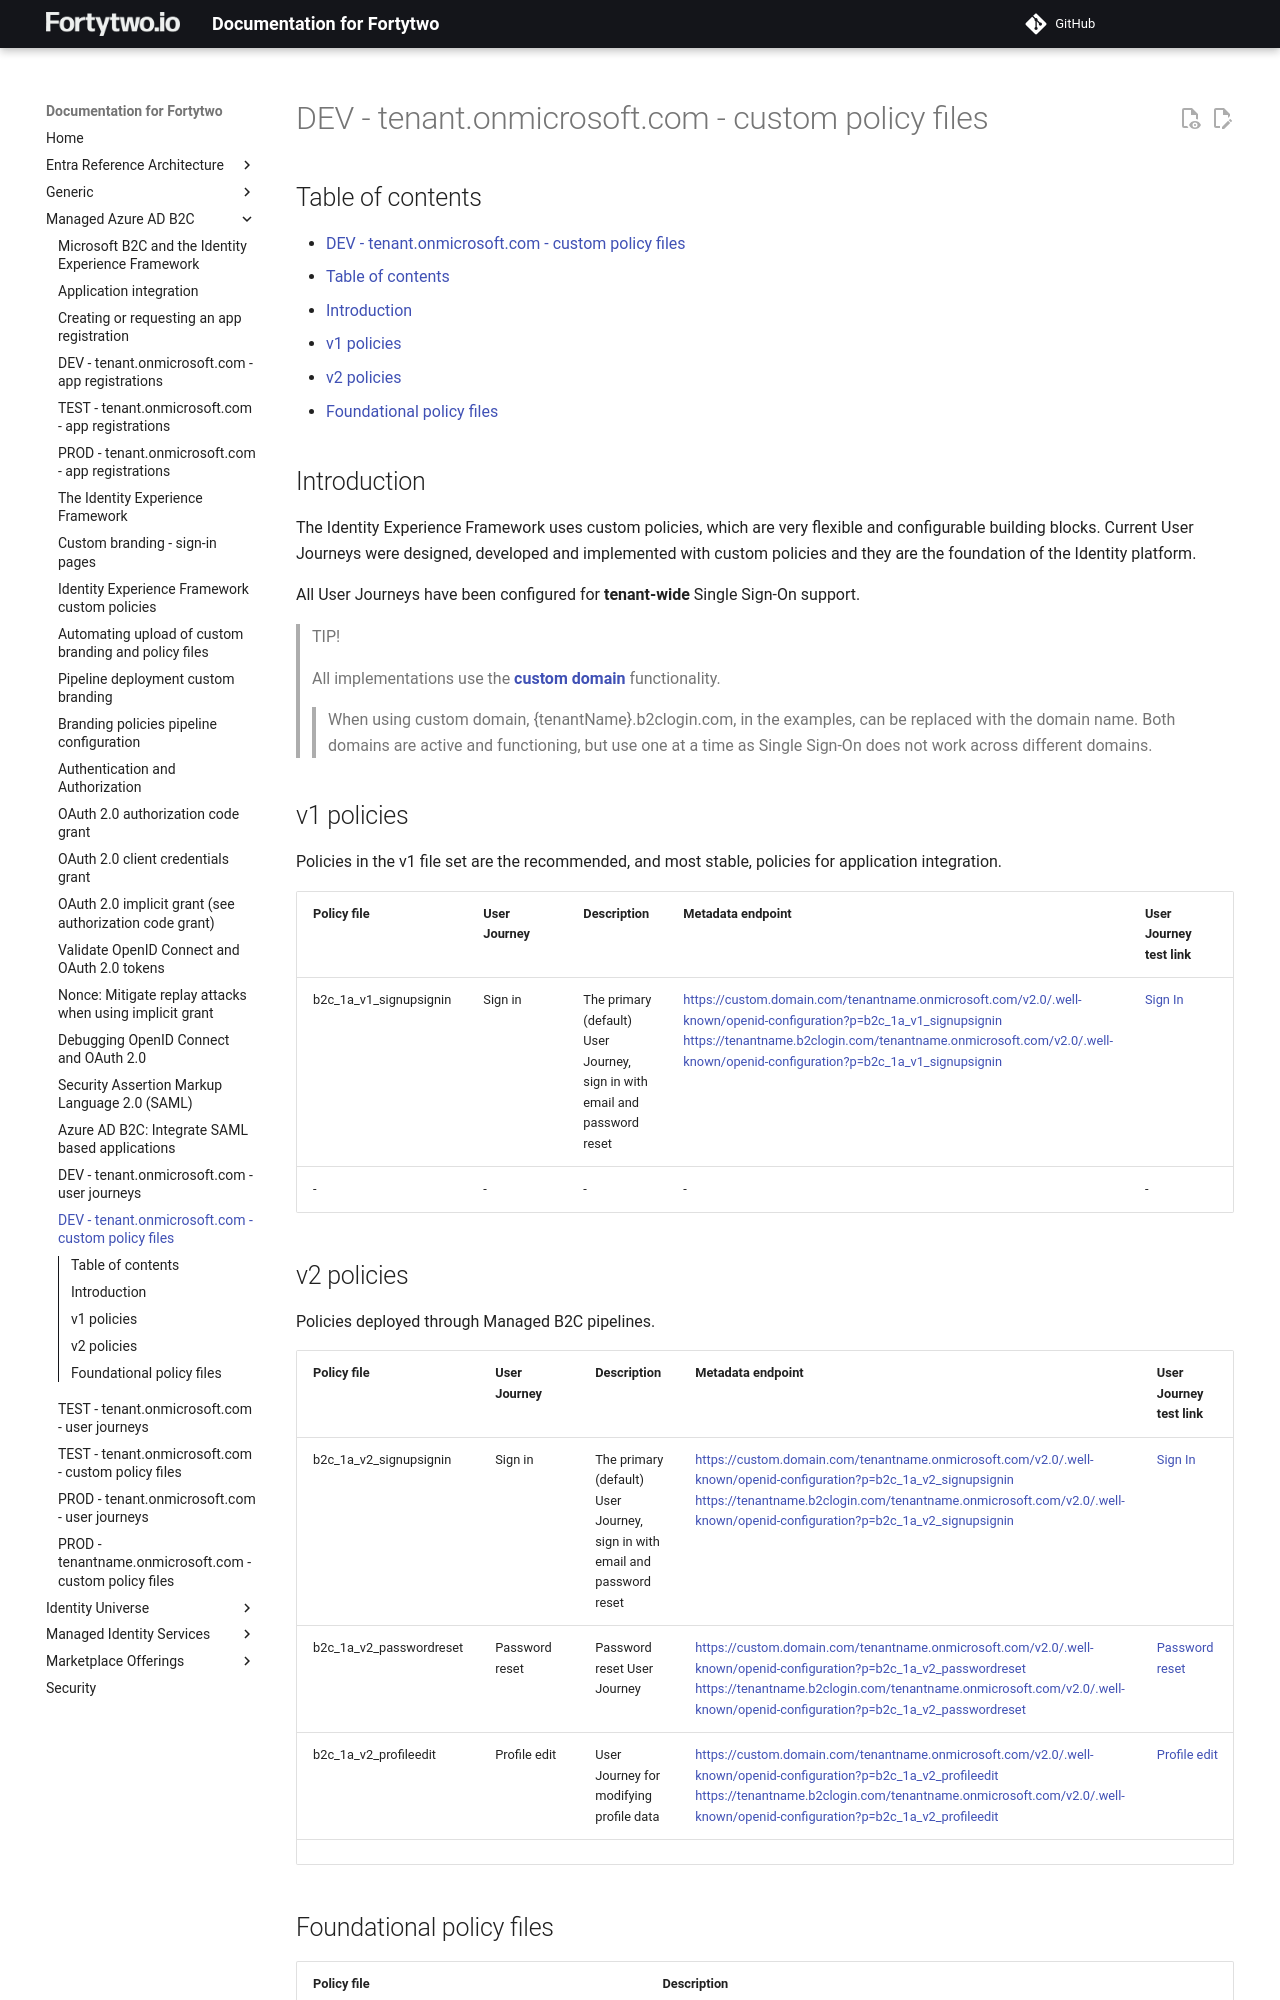

repository: fortytwoservices/public-docs.fortytwo.io · page: Managed Azure AD B2C/f2-DEV-Custom-policy-files/index.html · generator: mkdocs

# DEV - tenant.onmicrosoft.com - custom policy files

## Table of contents

- [DEV - tenant.onmicrosoft.com - custom policy files](#dev-tenantonmicrosoftcom-custom-policy-files)
  - [Table of contents](#table-of-contents)
  - [Introduction](#introduction)
  - [v1 policies](#v1-policies)
  - [v2 policies](#v2-policies)
  - [Foundational policy files](#foundational-policy-files)

## Introduction

The Identity Experience Framework uses custom policies, which are very flexible and configurable building blocks. Current User Journeys were designed, developed and implemented with custom policies and they are the foundation of the Identity platform.

All User Journeys have been configured for **tenant-wide** Single Sign-On support.

>TIP!
>
>All implementations use the [**custom domain**](https://learn.microsoft.com/azure/active-directory-b2c/custom-domain?pivots=b2c-custom-policy) functionality.
>>When using custom domain, {tenantName}.b2clogin.com, in the examples, can be replaced with the domain name.
>Both domains are active and functioning, but use one at a time as Single Sign-On does not work across different domains.

## v1 policies

Policies in the v1 file set are the recommended, and most stable, policies for application integration.

| Policy file | User Journey | Description | Metadata endpoint | User Journey test link | Custom domain |
| -           | -            | -           | -                 | -                      | -                     |
| b2c_1a_v1_signupsignin | Sign in | The primary (default) User Journey, sign in with email and password reset | <https://custom.domain.com/tenantname.onmicrosoft.com/v2.0/.well-known/openid-configuration?p=b2c_1a_v1_signupsignin> <https://tenantname.b2clogin.com/tenantname.onmicrosoft.com/v2.0/.well-known/openid-configuration?p=b2c_1a_v1_signupsignin> | [Sign In](https://custom.domain.com/tenantname.onmicrosoft.com/oauth2/v2.0/authorize?p=b2c_1a_v1_signupsignin&client_id=<jwtms-application-id>&nonce=defaultNonce&redirect_uri=https%3A%2F%2Fjwt.ms&scope=openid&response_type=id_token) | custom.domain.com tenantname.b2clogin.com |
| -           | -            | -           | -                 | -                      | -                     |
